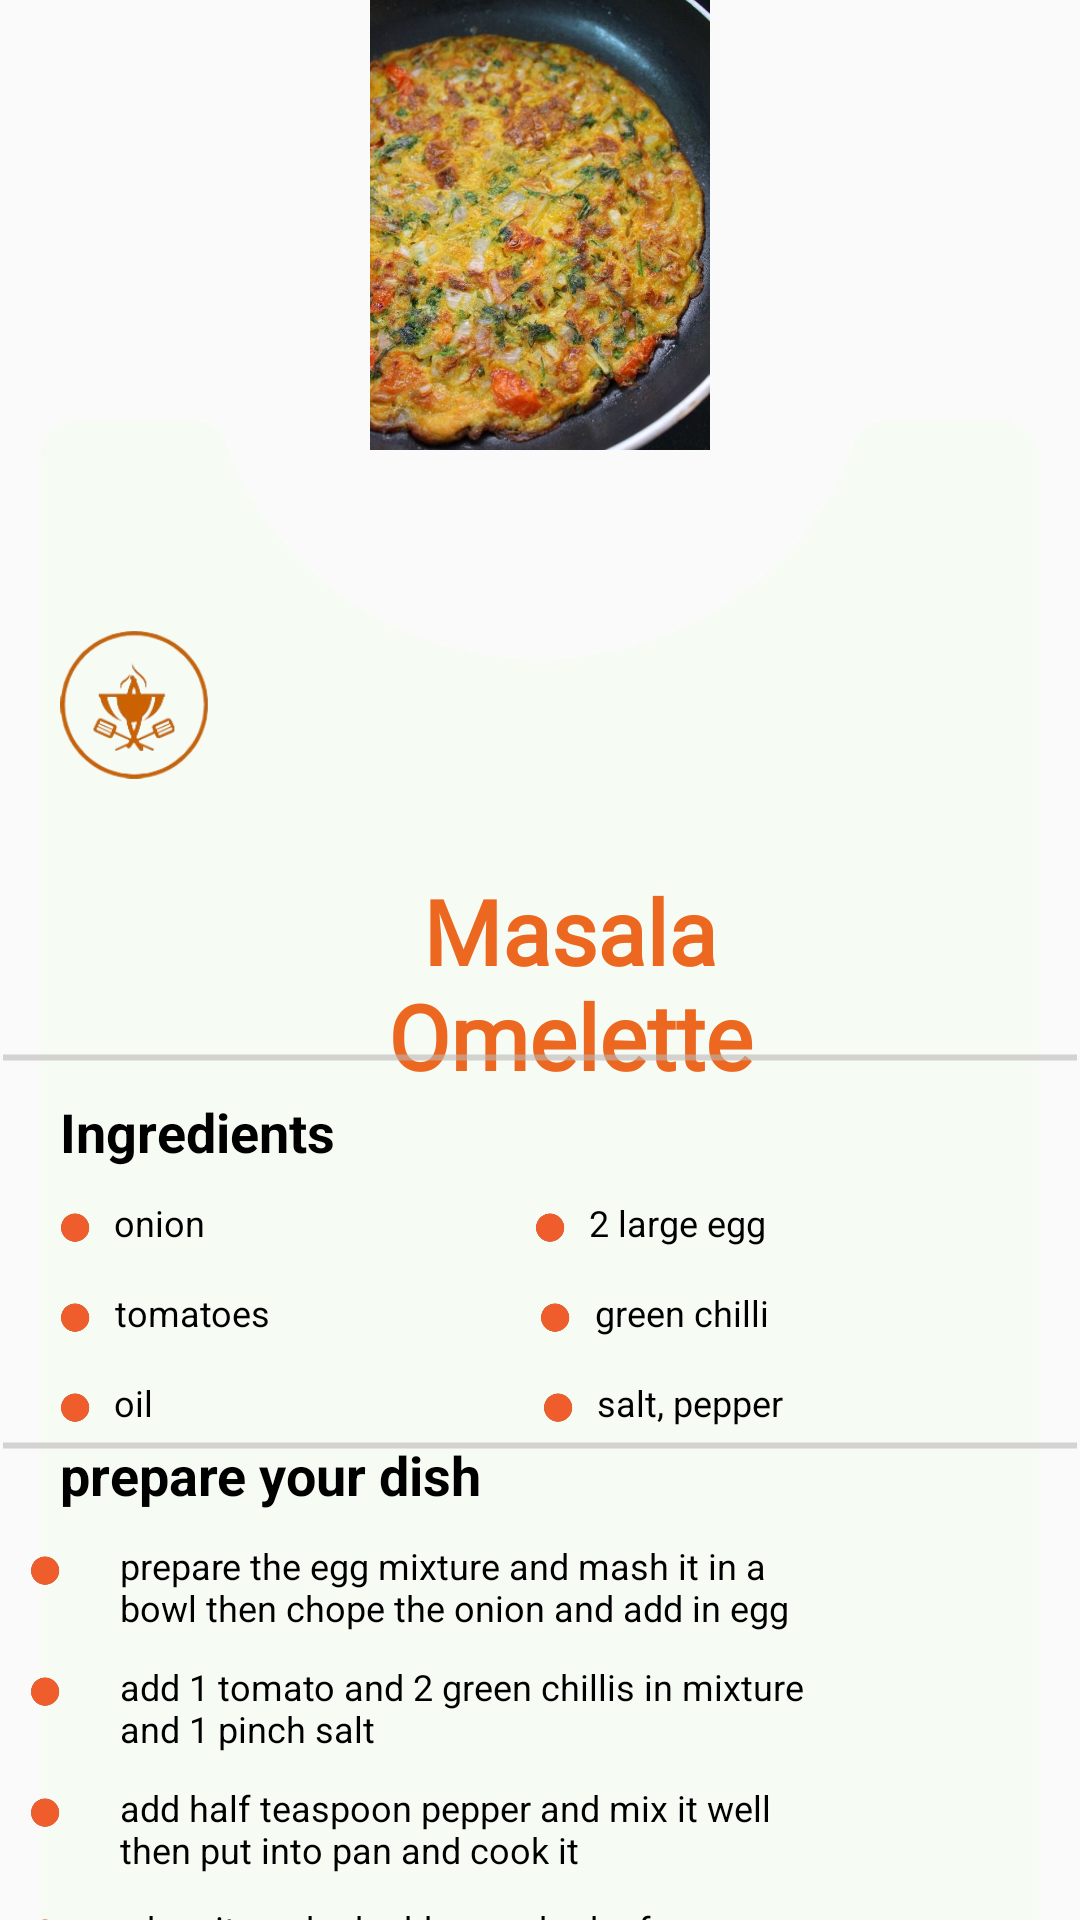

Write the Android layout XML for this screen, with the resource values it uses.
<!-- AndroidManifest.xml: application theme Theme.FoodiesRecipeBook -->
<!-- res/layout/activity_masala_omelette.xml -->
<?xml version="1.0" encoding="utf-8"?>
<RelativeLayout xmlns:android="http://schemas.android.com/apk/res/android"
    xmlns:app="http://schemas.android.com/apk/res-auto"
    xmlns:tools="http://schemas.android.com/tools"
    android:layout_width="match_parent"
    android:layout_height="match_parent"
    tools:context=".MasalaOmelette">

    <ImageView
        android:id="@+id/img_masala1"
        android:layout_width="500dp"
        android:layout_height="450dp"
        android:src="@drawable/masala_omelette"
        android:layout_marginBottom="490dp"
        />
    <ImageView
        android:id="@+id/img_masala2"
        android:layout_width="750dp"
        android:layout_height="750dp"
        android:src="@drawable/head_base2"
        android:layout_marginTop="140dp"
        />
    <ImageView
        android:id="@+id/img_frame_masala1"
        android:layout_width="50dp"
        android:layout_height="70dp"
        android:src="@drawable/download_logo"
        android:layout_marginTop="200dp"
        android:layout_marginStart="20dp"
        />
    <TextView
        android:id="@+id/tv_frame_avmasla"
        android:layout_width="wrap_content"
        android:layout_height="wrap_content"
        android:text="@string/masalaome"
        android:fontFamily="@font/dancing"
        android:textStyle="bold"
        android:textSize="30sp"
        android:textColor="@color/orgl"
        android:layout_marginEnd="90dp"
        android:layout_marginTop="290dp"
        android:layout_marginStart="110dp"
        android:textAlignment="center"
        />
    <View
        android:layout_width="match_parent"
        android:layout_height="5dp"
        android:background="@drawable/custom_line"
        android:layout_marginTop="350dp"
        />
    <TextView
        android:id="@+id/tv_frame_masala2"
        android:layout_width="wrap_content"
        android:layout_height="wrap_content"
        android:text="@string/ingredi"
        android:textStyle="bold"
        android:textSize="18sp"
        android:textColor="@color/black"
        android:layout_marginEnd="90dp"
        android:layout_marginTop="365dp"
        android:layout_marginStart="20dp"
        android:textAlignment="center"
        />

    <LinearLayout
        android:id="@+id/lay_masaa3"
        android:layout_width="wrap_content"
        android:layout_height="wrap_content"
        android:orientation="horizontal"
        android:layout_below="@id/tv_frame_masala2"
        >
        <ImageView
            android:layout_width="10dp"
            android:layout_height="20dp"
            android:src="@drawable/dot"
            android:layout_marginTop="10dp"
            android:layout_marginStart="20dp"
            />
        <TextView
            android:layout_width="wrap_content"
            android:layout_height="wrap_content"
            android:text="@string/onion1"
            android:textStyle="normal"
            android:textSize="12sp"
            android:textColor="@color/black"
            android:layout_marginEnd="90dp"
            android:layout_marginTop="10dp"
            android:layout_marginStart="8dp"
            android:textAlignment="center"
            />
        <ImageView
            android:layout_width="10dp"
            android:layout_height="20dp"
            android:src="@drawable/dot"
            android:layout_marginTop="10dp"
            android:layout_marginStart="20dp"
            />
        <TextView
            android:layout_width="wrap_content"
            android:layout_height="wrap_content"
            android:text="@string/largegg"
            android:textStyle="normal"
            android:textSize="12sp"
            android:textColor="@color/black"
            android:layout_marginEnd="90dp"
            android:layout_marginTop="10dp"
            android:layout_marginStart="8dp"
            android:textAlignment="center"
            />
    </LinearLayout>
    <LinearLayout
        android:id="@+id/lay_masaa4"
        android:layout_width="wrap_content"
        android:layout_height="wrap_content"
        android:orientation="horizontal"
        android:layout_below="@id/lay_masaa3"
        >
        <ImageView
            android:layout_width="10dp"
            android:layout_height="20dp"
            android:src="@drawable/dot"
            android:layout_marginTop="10dp"
            android:layout_marginStart="20dp"
            />
        <TextView
            android:layout_width="wrap_content"
            android:layout_height="wrap_content"
            android:text="@string/mastomato"
            android:textStyle="normal"
            android:textSize="12sp"
            android:textColor="@color/black"
            android:layout_marginEnd="90dp"
            android:layout_marginTop="10dp"
            android:layout_marginStart="8dp"
            android:textAlignment="center"
            />
        <ImageView
            android:layout_width="10dp"
            android:layout_height="20dp"
            android:src="@drawable/dot"
            android:layout_marginTop="10dp"
            />
        <TextView
            android:layout_width="wrap_content"
            android:layout_height="wrap_content"
            android:text="@string/greenchilli"
            android:textStyle="normal"
            android:textSize="12sp"
            android:textColor="@color/black"
            android:layout_marginEnd="90dp"
            android:layout_marginTop="10dp"
            android:layout_marginStart="8dp"
            android:textAlignment="center"
            />
    </LinearLayout>
    <LinearLayout
        android:id="@+id/lay_masaaa5"
        android:layout_width="wrap_content"
        android:layout_height="wrap_content"
        android:orientation="horizontal"
        android:layout_below="@id/lay_masaa4"
        >
        <ImageView
            android:layout_width="10dp"
            android:layout_height="20dp"
            android:src="@drawable/dot"
            android:layout_marginTop="10dp"
            android:layout_marginStart="20dp"
            />
        <TextView
            android:layout_width="wrap_content"
            android:layout_height="wrap_content"
            android:text="@string/olive"
            android:textStyle="normal"
            android:textSize="12sp"
            android:textColor="@color/black"
            android:layout_marginEnd="90dp"
            android:layout_marginTop="10dp"
            android:layout_marginStart="8dp"
            android:textAlignment="center"
            />
        <ImageView
            android:layout_width="10dp"
            android:layout_height="20dp"
            android:src="@drawable/dot"
            android:layout_marginTop="10dp"
            android:layout_marginStart="40dp"
            />
        <TextView
            android:layout_width="wrap_content"
            android:layout_height="wrap_content"
            android:text="@string/saltpeppe"
            android:textStyle="normal"
            android:textSize="12sp"
            android:textColor="@color/black"
            android:layout_marginEnd="90dp"
            android:layout_marginTop="10dp"
            android:layout_marginStart="8dp"
            android:textAlignment="center"
            />
    </LinearLayout>
    <View
        android:layout_width="match_parent"
        android:layout_height="5dp"
        android:background="@drawable/custom_line"
        android:layout_below="@id/lay_masaaa5"
        />
    <TextView
        android:id="@+id/tv_frame_prepare1"
        android:layout_width="wrap_content"
        android:layout_height="wrap_content"
        android:text="@string/prep"
        android:textStyle="bold"
        android:textSize="18sp"
        android:textColor="@color/black"
        android:layout_marginEnd="90dp"
        android:layout_below="@id/lay_masaaa5"
        android:layout_marginStart="20dp"
        android:textAlignment="center"
        />
    <LinearLayout
        android:id="@+id/lay_masala6"
        android:layout_width="wrap_content"
        android:layout_height="wrap_content"
        android:orientation="horizontal"
        android:layout_below="@id/tv_frame_prepare1">
        <ImageView
            android:layout_width="10dp"
            android:layout_height="20dp"
            android:src="@drawable/dot"
            android:layout_marginTop="10dp"
            android:layout_marginStart="10dp"
            />
        <TextView
            android:layout_width="wrap_content"
            android:layout_height="wrap_content"
            android:text="@string/eggmixt"
            android:textStyle="normal"
            android:textSize="12sp"
            android:textColor="@color/black"
            android:layout_marginEnd="90dp"
            android:layout_marginTop="10dp"
            android:layout_marginStart="20dp"
            />
    </LinearLayout>
    <LinearLayout
        android:id="@+id/lay_premasal2"
        android:layout_width="wrap_content"
        android:layout_height="wrap_content"
        android:orientation="horizontal"
        android:layout_below="@id/lay_masala6">
        <ImageView
            android:layout_width="10dp"
            android:layout_height="20dp"
            android:src="@drawable/dot"
            android:layout_marginTop="10dp"
            android:layout_marginStart="10dp"
            />
        <TextView
            android:layout_width="wrap_content"
            android:layout_height="wrap_content"
            android:text="@string/chopta"
            android:textStyle="normal"
            android:textSize="12sp"
            android:textColor="@color/black"
            android:layout_marginEnd="90dp"
            android:layout_marginTop="10dp"
            android:layout_marginStart="20dp"
            />
    </LinearLayout>
    <LinearLayout
        android:id="@+id/lay_premasala3"
        android:layout_width="wrap_content"
        android:layout_height="wrap_content"
        android:orientation="horizontal"
        android:layout_below="@id/lay_premasal2">
        <ImageView
            android:layout_width="10dp"
            android:layout_height="20dp"
            android:src="@drawable/dot"
            android:layout_marginTop="10dp"
            android:layout_marginStart="10dp"
            />
        <TextView
            android:layout_width="wrap_content"
            android:layout_height="wrap_content"
            android:text="@string/addred"
            android:textStyle="normal"
            android:textSize="12sp"
            android:textColor="@color/black"
            android:layout_marginEnd="90dp"
            android:layout_marginTop="10dp"
            android:layout_marginStart="20dp"
            />
    </LinearLayout>
    <LinearLayout
        android:id="@+id/lay_premasala4"
        android:layout_width="wrap_content"
        android:layout_height="wrap_content"
        android:orientation="horizontal"
        android:layout_below="@id/lay_premasala3">
        <ImageView
            android:layout_width="10dp"
            android:layout_height="20dp"
            android:src="@drawable/dot"
            android:layout_marginTop="10dp"
            android:layout_marginStart="10dp"
            />
        <TextView
            android:layout_width="wrap_content"
            android:layout_height="wrap_content"
            android:text="@string/herb"
            android:textStyle="normal"
            android:textSize="12sp"
            android:textColor="@color/black"
            android:layout_marginEnd="90dp"
            android:layout_marginTop="10dp"
            android:layout_marginStart="20dp"
            />
    </LinearLayout>
</RelativeLayout>
<!-- resources referenced by this layout -->
<resources>
  <color name="black">#FF000000</color>
  <color name="orgl">#EC6820</color>
  <!-- drawable custom_line (drawable) -->
  <?xml version="1.0" encoding="utf-8"?>
  <shape xmlns:android="http://schemas.android.com/apk/res/android"
      android:shape="line">
      <stroke android:color="@color/Transparent"
          android:width="2dp"/>
  
  </shape>
  <!-- drawable dot: png bitmap (drawable, 11046 bytes) -->
  <!-- drawable download_logo: png bitmap (drawable, 21424 bytes) -->
  <!-- drawable head_base2: png bitmap (drawable, 3557 bytes) -->
  <!-- drawable masala_omelette: jpg bitmap (drawable, 142697 bytes) -->
  <string name="addred">"add half teaspoon pepper and mix it well then put into pan and cook it "</string>
  <string name="chopta">add 1 tomato and 2 green chillis in mixture and 1 pinch salt</string>
  <string name="eggmixt">prepare the egg mixture and mash it in a bowl then chope the onion and add in egg</string>
  <string name="greenchilli">green chilli</string>
  <string name="herb">when it cooked add green herbs for garnishing and then serve</string>
  <string name="ingredi">Ingredients</string>
  <string name="largegg">2 large egg</string>
  <string name="masalaome">Masala Omelette</string>
  <string name="mastomato">tomatoes</string>
  <string name="olive">oil</string>
  <string name="onion1">onion</string>
  <string name="prep">prepare your dish</string>
  <string name="saltpeppe">salt, pepper</string>
  <style name="Theme.FoodiesRecipeBook" parent="Base.Theme.FoodiesRecipeBook" />
  <color name="Transparent">#97BBB6B6</color>
  <style name="Base.Theme.FoodiesRecipeBook" parent="Theme.AppCompat.Light.NoActionBar">
          
          
      </style>
</resources>
